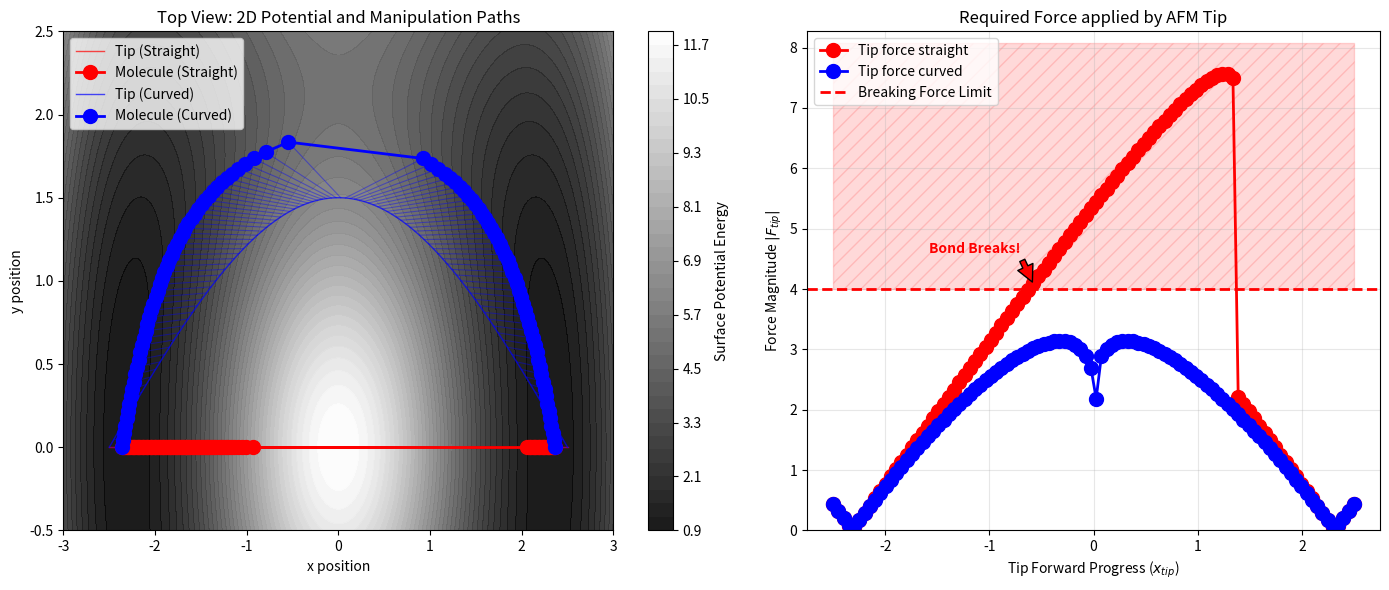

Reproduce this figure in Python.
import argparse
import numpy as np
import matplotlib.pyplot as plt
from scipy.optimize import minimize

# ==========================================
# 1. Physical Parameters & Potential
# ==========================================
K_tip = 4.0      # Tip spring stiffness
F_max = 2.8      # Breaking force limit of the tip-molecule bond
HILL_AMP = 3.0   # Gaussian hill amplitude
HILL_SIG = 1.0   # Gaussian hill width (sigma)
Y_CONF = 0.5     # Harmonic confinement coefficient in y

def V_surf(pos):
    """
    2D Surface Potential: 
    Double well in x, harmonic confinement in y, plus a Gaussian hill at the origin.
    """
    x, y = pos
    well_x = (x**2 - 4)**2 / 8.0
    conf_y = Y_CONF * y**2
    hill   = HILL_AMP * np.exp(-(x**2 + y**2) / (2 * HILL_SIG**2))
    return well_x + conf_y + hill

def dV_surf(pos):
    """ Gradient of the surface potential. """
    x, y = pos
    exp_term = np.exp(-(x**2 + y**2) / (2 * HILL_SIG**2))
    pref = HILL_AMP / (HILL_SIG**2)
    dx = 0.5 * x * (x**2 - 4) - pref * x * exp_term
    dy = 2 * Y_CONF * y - pref * y * exp_term
    return np.array([dx, dy])

def V_tot(pos, xt, yt):
    """ Total energy: Surface + Tip harmonic spring """
    x, y = pos
    return V_surf(pos) + 0.5 * K_tip * ((x - xt)**2 + (y - yt)**2)

def dV_tot(pos, xt, yt):
    """ Gradient of the total energy """
    x, y = pos
    grad_surf = dV_surf(pos)
    dx = grad_surf[0] + K_tip * (x - xt)
    dy = grad_surf[1] + K_tip * (y - yt)
    return np.array([dx, dy])

# ==========================================
# 2. Define Trajectories
# ==========================================
# ==========================================
# 3. Simulate Manipulation (Relaxation)
# ==========================================
def simulate_path(x_path, y_path, init_guess):
    mol_pos = []
    forces = []
    E_surf = []
    E_tot = []
    
    current_guess = init_guess
    for xt, yt in zip(x_path, y_path):
        # Relax molecule in the combined potential
        res = minimize(V_tot, current_guess, args=(xt, yt), jac=dV_tot, method='BFGS')
        opt_pos = res.x
        
        # Calculate force on the tip F = K * (r_mol - r_tip)
        fx = K_tip * (opt_pos[0] - xt)
        fy = K_tip * (opt_pos[1] - yt)
        f_mag = np.sqrt(fx**2 + fy**2)
        
        # Store data
        mol_pos.append(opt_pos)
        forces.append(f_mag)
        E_surf.append(V_surf(opt_pos))
        E_tot.append(V_tot(opt_pos, xt, yt))
        
        current_guess = opt_pos # Update guess for the next step (history)
        
    return np.array(mol_pos), np.array(forces), np.array(E_surf), np.array(E_tot)

def main():
    args = parse_args()

    global K_tip, F_max, HILL_AMP, HILL_SIG, Y_CONF
    K_tip = args.stiffness
    F_max = args.break_force
    HILL_AMP = args.hill_amp
    HILL_SIG = args.hill_sigma
    Y_CONF = args.y_conf

    x_tip_path = np.linspace(-args.x_span, args.x_span, args.steps)
    y_tip_straight = np.zeros_like(x_tip_path)
    y_tip_curved = args.serp_amp * np.cos(np.pi * x_tip_path / (2 * args.x_span))

    start_guess = [-args.x_span, 0.0]

    mol_straight, f_straight, e_surf_straight, e_tot_straight = simulate_path(x_tip_path, y_tip_straight, start_guess)
    mol_curved, f_curved, e_surf_curved, e_tot_curved = simulate_path(x_tip_path, y_tip_curved, start_guess)

    fig, axes = plt.subplots(1, 2, figsize=(14, 6), gridspec_kw={'width_ratios':[1.2, 1]})

    # --- PANEL 1: 2D Top View (Left) ---
    ax_2d = axes[0]

    X, Y = np.meshgrid(np.linspace(-args.x_plot, args.x_plot, args.grid),
                       np.linspace(args.y_plot_min, args.y_plot_max, args.grid))
    Z = np.array([V_surf([x, y]) for x, y in zip(X.ravel(), Y.ravel())]).reshape(X.shape)
    contour = ax_2d.contourf(X, Y, Z, levels=40, cmap='gray', alpha=0.9)
    fig.colorbar(contour, ax=ax_2d, label='Surface Potential Energy')

    # Minima markers
    #ax_2d.plot([-2.05, 2.05], [0, 0], 'y*', markersize=10, label='Minima')

    # Trajectories with markers (points visible)
    ax_2d.plot(x_tip_path, y_tip_straight, 'r-', alpha=0.7,   lw=1.0, label='Tip (Straight)')
    ax_2d.plot(mol_straight[:, 0], mol_straight[:, 1], 'ro-', lw=2.0, ms=10, label='Molecule (Straight)')
    for xt, yt, xm, ym in zip(x_tip_path, y_tip_straight, mol_straight[:,0], mol_straight[:,1]):
        ax_2d.plot([xt, xm], [yt, ym], color='r', lw=0.8, alpha=0.4)

    ax_2d.plot(x_tip_path, y_tip_curved, 'b-', alpha=0.7, lw=1.0, label='Tip (Curved)')
    ax_2d.plot(mol_curved[:, 0], mol_curved[:, 1], 'bo-', lw=2.0, ms=10, label='Molecule (Curved)')
    for xt, yt, xm, ym in zip(x_tip_path, y_tip_curved, mol_curved[:,0], mol_curved[:,1]):
        ax_2d.plot([xt, xm], [yt, ym], color='b', lw=0.8, alpha=0.4)

    ax_2d.set_xlim([-args.x_plot, args.x_plot])
    ax_2d.set_ylim([args.y_plot_min, args.y_plot_max])
    ax_2d.set_title('Top View: 2D Potential and Manipulation Paths')
    ax_2d.set_xlabel('x position')
    ax_2d.set_ylabel('y position')
    ax_2d.legend(loc='upper left')

    # --- PANEL 2: Force on Tip (Right) ---
    ax_F = axes[1]
    ax_F.plot(x_tip_path, f_straight, 'ro-', lw=2.0, ms=10,  label='Tip force straight')
    ax_F.plot(x_tip_path, f_curved, 'bo-', lw=2.0, ms=10, label='Tip force curved')

    ax_F.axhline(F_max, color='red', linestyle='--', lw=2, label='Breaking Force Limit')
    ax_F.fill_between(x_tip_path, F_max, max(f_straight.max()+0.5, f_curved.max()+0.5), color='red', alpha=0.15, hatch='//')

    break_idx = np.argmax(f_straight > F_max)
    if break_idx > 0:
        ax_F.annotate('Bond Breaks!',
                      xy=(x_tip_path[break_idx], f_straight[break_idx]),
                      xytext=(x_tip_path[break_idx] - 1.0, f_straight[break_idx] + 0.5),
                      arrowprops=dict(facecolor='red', shrink=0.05),
                      color='red', fontweight='bold')

    ax_F.set_title('Required Force applied by AFM Tip')
    ax_F.set_xlabel('Tip Forward Progress ($x_{tip}$)')
    ax_F.set_ylabel('Force Magnitude $|F_{tip}|$')
    ax_F.set_ylim(0, max(f_straight.max(), f_curved.max()) + 0.7)
    ax_F.grid(True, alpha=0.3)
    ax_F.legend(loc='upper left')

    plt.tight_layout()
    if args.output:
        fname = args.output if args.output.lower().endswith(f'.{args.format}') else f"{args.output}.{args.format}"
        plt.savefig(fname, format=args.format, dpi=300)
    else:
        plt.show()


def parse_args():
    p = argparse.ArgumentParser(description='Serpentine path illustration with force constraints')
    p.add_argument('--stiffness',   type=float, default=3.3, help='tip spring stiffness K_tip')
    p.add_argument('--break-force', type=float, default=4.0, help='maximum sustainable force before bond breaks')
    p.add_argument('--steps',       type=int,   default=100, help='number of tip positions along path')
    p.add_argument('--x-span',      type=float, default=2.5, help='half-span of tip travel in x (sweeps -x to +x)')
    p.add_argument('--serp-amp',    type=float, default=1.5, help='amplitude of curved (serpentine) y-path')
    p.add_argument('--x-plot',      type=float, default=3.0, help='half-range of x shown in top view')
    p.add_argument('--y-plot-min',  type=float, default=-0.5, help='min y shown in top view')
    p.add_argument('--y-plot-max',  type=float, default=2.5, help='max y shown in top view')
    p.add_argument('--grid',        type=int,   default=200, help='grid resolution for surface contour')
    p.add_argument('--hill-amp',    type=float, default=10.0, help='Gaussian hill amplitude')
    p.add_argument('--hill-sigma',  type=float, default=1.0, help='Gaussian hill sigma')
    p.add_argument('--y-conf',      type=float, default=0.5, help='y confinement coefficient (prefactor on y^2)')
    p.add_argument('--energy-mode', choices=['total', 'surface', 'both'], default='total', help='which energy curves to plot')
    p.add_argument('--output',      type=str, default="serpent", help='path to save figure; if not set, show interactively')
    p.add_argument('--format',      type=str, choices=['png', 'svg'], default='svg', help='output format when saving')
    return p.parse_args()


if __name__ == '__main__':
    main()
